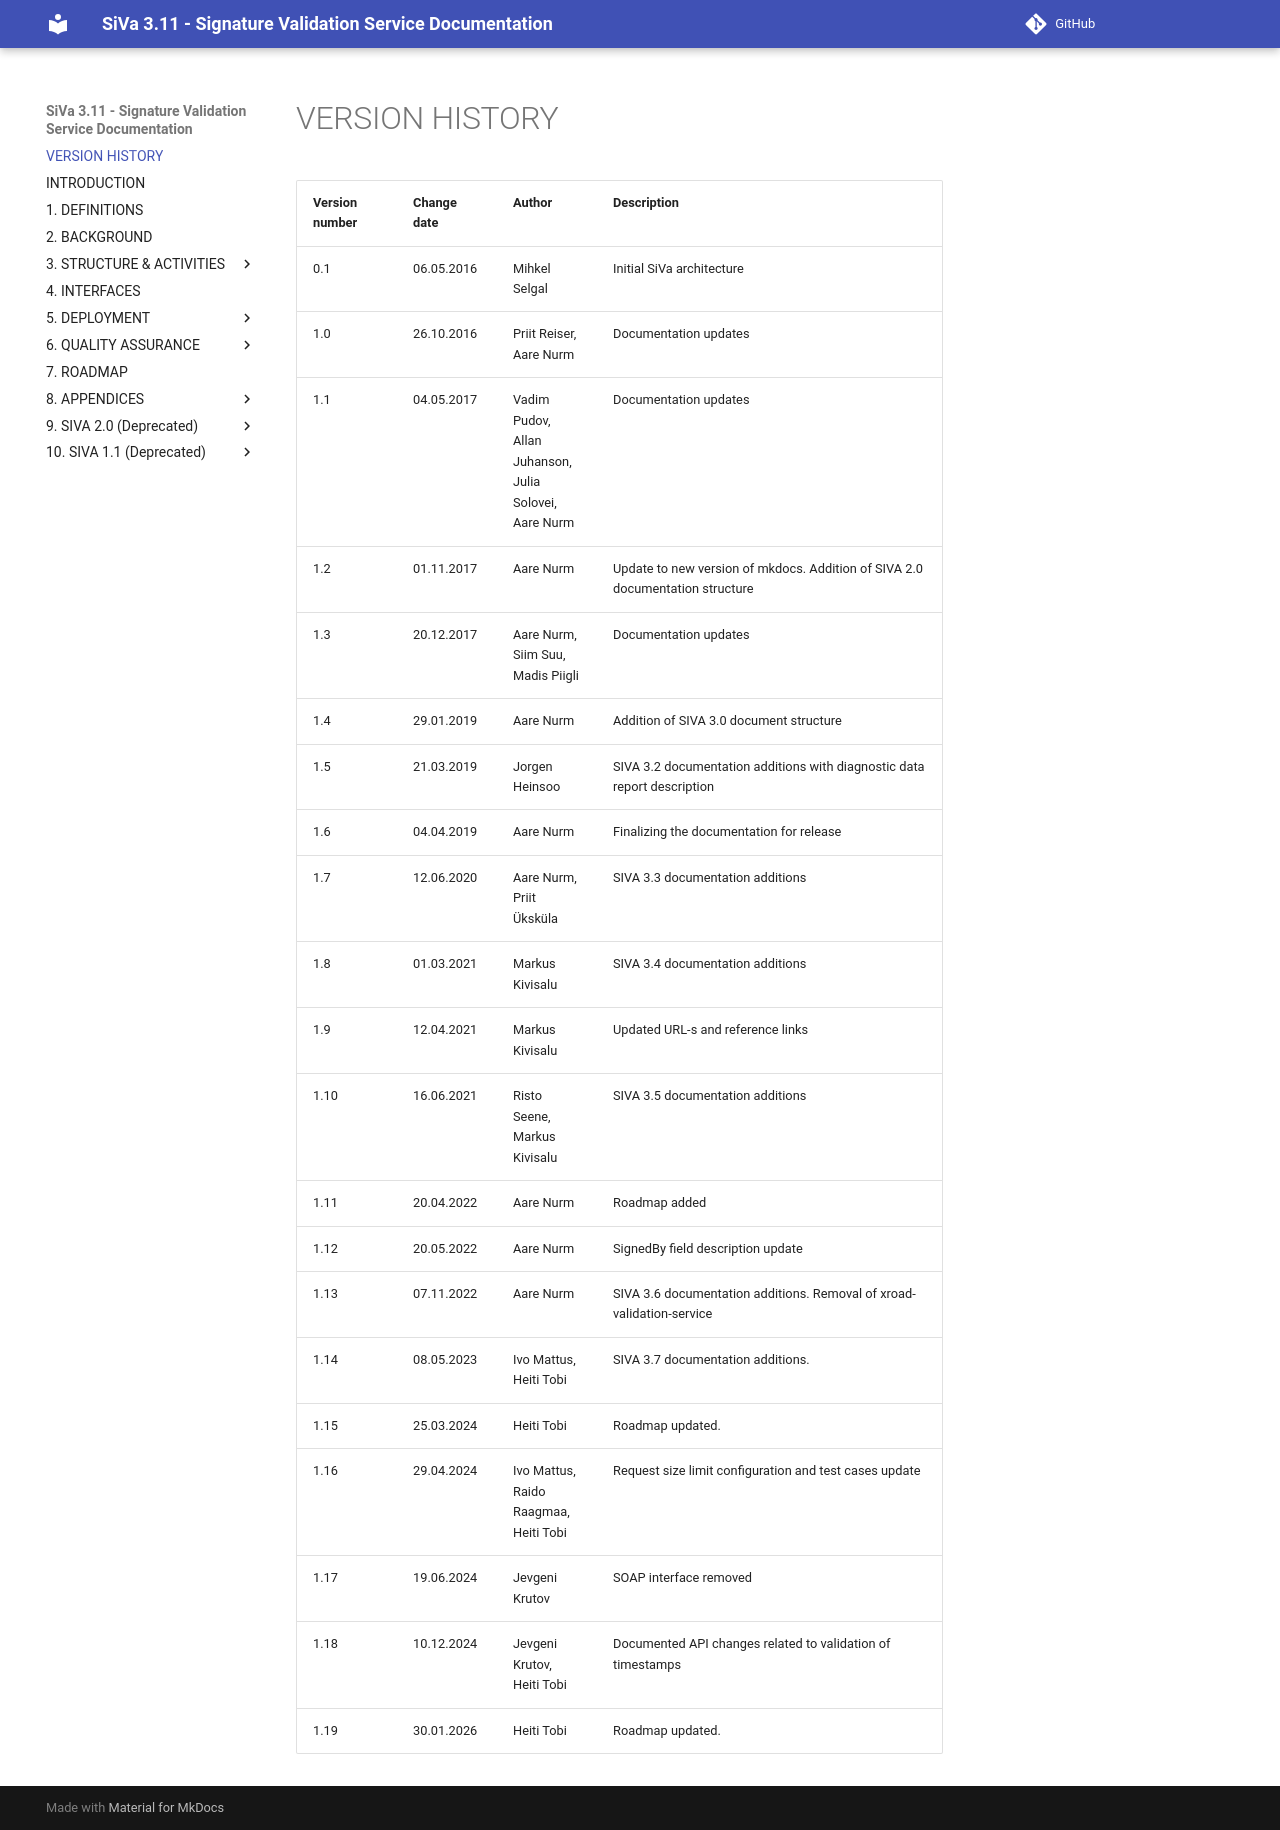

repository: open-eid/SiVa · page: version_info/index.html · generator: mkdocs

<!--# Version info-->

| **Version number** | **Change date** | **Author**                                            | **Description**                                                               |
|--------------------|-----------------|-------------------------------------------------------|-------------------------------------------------------------------------------|
| 0.1                | 06.05.2016      | Mihkel Selgal                                         | Initial SiVa architecture                                                     |
| 1.0                | 26.10.2016      | Priit Reiser, Aare Nurm                               | Documentation updates                                                         |
| 1.1                | 04.05.2017      | Vadim Pudov, Allan Juhanson, Julia Solovei, Aare Nurm | Documentation updates                                                         |
| 1.2                | 01.11.2017      | Aare Nurm                                             | Update to new version of mkdocs. Addition of SIVA 2.0 documentation structure |
| 1.3                | 20.12.2017      | Aare Nurm, Siim Suu, Madis Piigli                     | Documentation updates                                                         |
| 1.4                | 29.01.2019      | Aare Nurm                                             | Addition of SIVA 3.0 document structure                                       |
| 1.5                | 21.03.2019      | Jorgen Heinsoo                                        | SIVA 3.2 documentation additions with diagnostic data report description      |
| 1.6                | 04.04.2019      | Aare Nurm                                             | Finalizing the documentation for release                                      |
| 1.7                | 12.06.2020      | Aare Nurm, Priit Üksküla                              | SIVA 3.3 documentation additions                                              |
| 1.8                | 01.03.2021      | Markus Kivisalu                                       | SIVA 3.4 documentation additions                                              |
| 1.9                | 12.04.2021      | Markus Kivisalu                                       | Updated URL-s and reference links                                             |
| 1.10               | 16.06.2021      | Risto Seene, Markus Kivisalu                          | SIVA 3.5 documentation additions                                              |
| 1.11               | 20.04.2022      | Aare Nurm                                             | Roadmap added                                                                 |
| 1.12               | 20.05.2022      | Aare Nurm                                             | SignedBy field description update                                             |
| 1.13               | 07.11.2022      | Aare Nurm                                             | SIVA 3.6 documentation additions. Removal of xroad-validation-service         |
| 1.14               | 08.05.2023      | Ivo Mattus, Heiti Tobi                                | SIVA 3.7 documentation additions.                                             |
| 1.15               | 25.03.2024      | Heiti Tobi                                            | Roadmap updated.                                                              |
| 1.16               | 29.04.2024      | Ivo Mattus, Raido Raagmaa, Heiti Tobi                 | Request size limit configuration and test cases update                        |
| 1.17               | 19.06.2024      | Jevgeni Krutov                                        | SOAP interface removed                                                        |
| 1.18               | 10.12.2024      | Jevgeni Krutov, Heiti Tobi                            | Documented API changes related to validation of timestamps                    |
| 1.19               | 30.01.2026      | Heiti Tobi                                            | Roadmap updated.                                                              |
